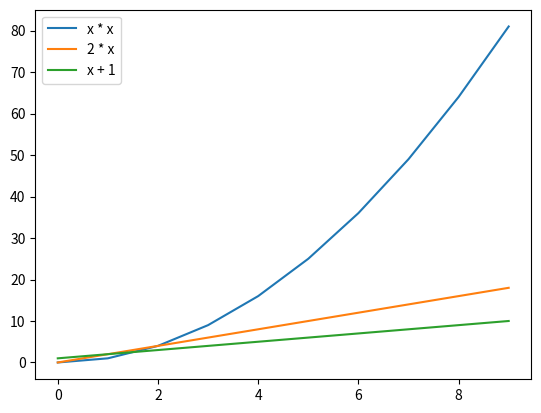

Recreate this plot in Python.
class Rechner():
	def __init__(self, x):
		self.x = x
		
	def Quadrat(self):
		self.quadrat = self.x * self.x
		return self.quadrat
		
	def Verdoppeln(self):
		self.doppelt = 2 * self.x
		return self.doppelt
		
	def Nachfolger(self):
		self.nachfolger = self.x + 1
		return self.nachfolger
		
	def Darstellen(self):
		import matplotlib.pyplot as plt
		plt.plot(self.x, self.quadrat, label='x * x')
		plt.plot(self.x, self.doppelt, label='2 * x')
		plt.plot(self.x, self.nachfolger, label='x + 1')
		plt.legend()
		plt.show()
		
		
def main():
	import numpy as np
	x = 17
	meinRechner = Rechner(x)
	print('x = ' + str(x))
	print('Quadrat = ' + str(meinRechner.Quadrat()))
	print('2x = ' + str(meinRechner.Verdoppeln()))
	print('Nachfolger = ' + str(meinRechner.Nachfolger()))
	
	# oder auch
	
	x = np.linspace(0,9,10)	
	andererRechner = Rechner(x)
	print('x = ' + str(x))
	print('Quadrat = ' + str(andererRechner.Quadrat()))
	print('2x = ' + str(andererRechner.Verdoppeln()))
	print('Nachfolger = ' + str(andererRechner.Nachfolger()))
	
	andererRechner.Darstellen()
	
if __name__ == "__main__":
	main()
	
